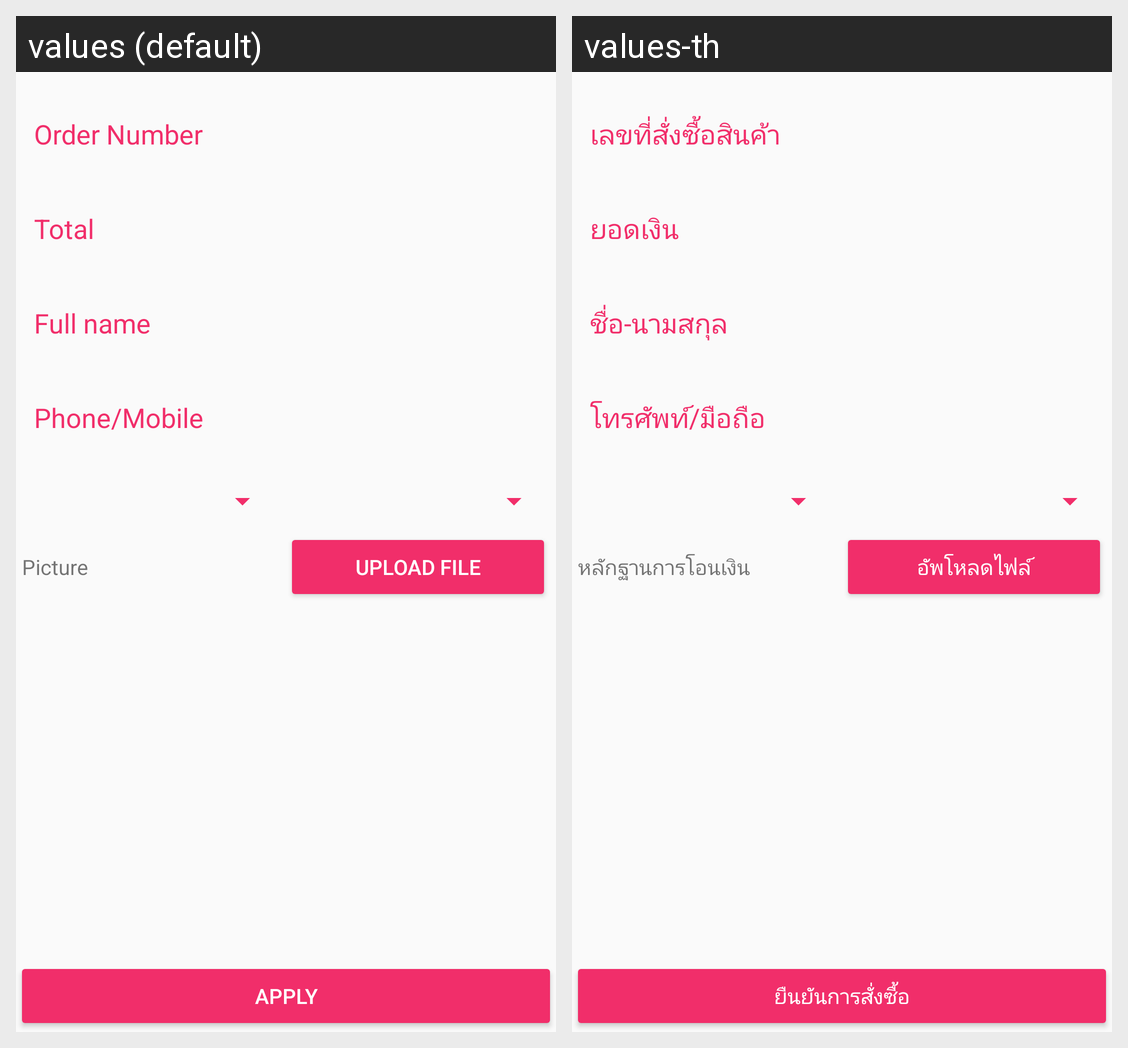

Translations of the strings shown on this Android screen, per locale in the grid:
Android screen res/layout/fragment_paid.xml rendered under 2 locales, left to right: values (default), values-th. Device: Nexus 5 (rendered at 1080×1920; each locale shown at half size, 540×960, under a caption strip naming it); theme AppTheme.
Strings drawn on this screen, with the default value and each locale's value (text and hints the layout hard-codes, and strings that could not be matched under every locale, appear in the picture but are not listed):

paid_picture
  values: Picture
  values-th: หลักฐานการโอนเงิน

upload_file
  values: Upload file
  values-th: อัพโหลดไฟล์

button_apply
  values: Apply
  values-th: ยืนยันการสั่งซื้อ
